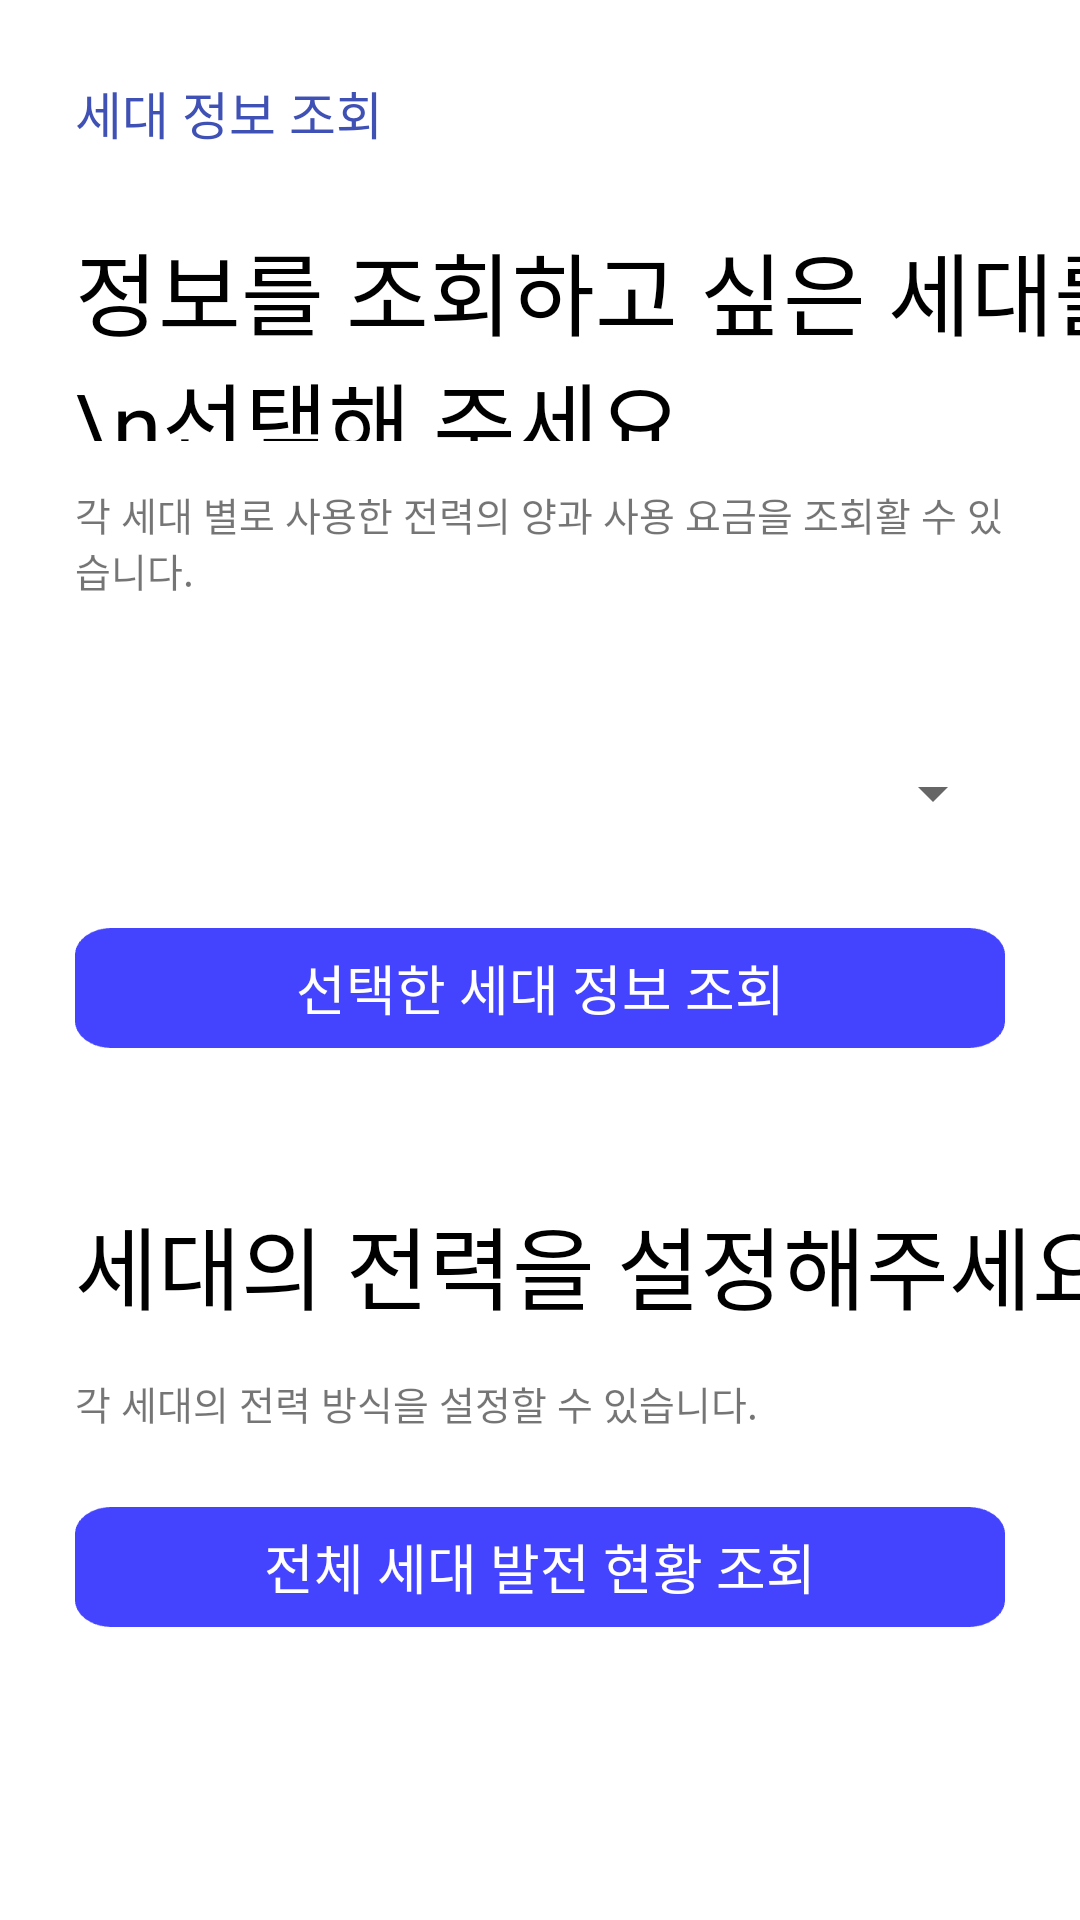

Here is an Android app screen rendered from its layout file. Give the layout XML and the strings, colors and styles it references.
<!-- AndroidManifest.xml: application theme Theme.JeonShimClient -->
<!-- res/layout/fragment_user.xml -->
<?xml version="1.0" encoding="utf-8"?>
<androidx.constraintlayout.widget.ConstraintLayout xmlns:android="http://schemas.android.com/apk/res/android"
    xmlns:tools="http://schemas.android.com/tools"
    android:layout_width="match_parent"
    android:layout_height="match_parent"
    xmlns:app="http://schemas.android.com/apk/res-auto"
    tools:context=".UserFragment">

    <TextView
        android:id="@+id/title_fragment_user"
        android:layout_width="wrap_content"
        android:layout_height="wrap_content"
        android:layout_marginLeft="25dp"
        android:layout_marginStart="25dp"
        android:layout_marginTop="25dp"
        android:fontFamily="@font/font1"
        android:text="세대 정보 조회"
        android:textColor="#3F51B5"
        android:textSize="17sp"
        app:layout_constraintBottom_toBottomOf="parent"
        app:layout_constraintEnd_toEndOf="parent"
        app:layout_constraintHorizontal_bias="0.0"
        app:layout_constraintStart_toStartOf="parent"
        app:layout_constraintTop_toTopOf="parent"
        app:layout_constraintVertical_bias="0.0" />

    <TextView
        android:id="@+id/text_fragment_user1"
        android:layout_width="361dp"
        android:layout_height="72dp"
        android:layout_marginEnd="25dp"
        android:layout_marginLeft="25dp"
        android:layout_marginRight="25dp"
        android:layout_marginStart="25dp"
        android:layout_marginTop="25dp"
        android:fontFamily="@font/font1"
        android:text="정보를 조회하고 싶은 세대를\n선택해 주세요."
        android:textColor="#000000"
        android:textSize="30sp"
        app:layout_constraintBottom_toBottomOf="parent"
        app:layout_constraintEnd_toEndOf="parent"
        app:layout_constraintHorizontal_bias="0.0"
        app:layout_constraintStart_toStartOf="parent"
        app:layout_constraintTop_toBottomOf="@+id/title_fragment_user"
        app:layout_constraintVertical_bias="0.0" />

    <TextView
        android:id="@+id/text_fragment_user3"
        android:layout_width="361dp"
        android:layout_height="wrap_content"
        android:layout_marginEnd="25dp"
        android:layout_marginLeft="25dp"
        android:layout_marginRight="25dp"
        android:layout_marginStart="25dp"
        android:layout_marginTop="50dp"
        android:fontFamily="@font/font1"
        android:text="세대의 전력을 설정해주세요."
        android:textColor="#000000"
        android:textSize="30sp"
        app:layout_constraintBottom_toBottomOf="parent"
        app:layout_constraintEnd_toEndOf="parent"
        app:layout_constraintHorizontal_bias="0.0"
        app:layout_constraintStart_toStartOf="parent"
        app:layout_constraintTop_toBottomOf="@+id/bt_fragment_user"
        app:layout_constraintVertical_bias="0.0" />

    <TextView
        android:id="@+id/text_fragment_user2"
        android:layout_width="0dp"
        android:layout_height="wrap_content"
        android:layout_marginEnd="25dp"
        android:layout_marginLeft="25dp"
        android:layout_marginRight="25dp"
        android:layout_marginStart="25dp"
        android:layout_marginTop="15dp"
        android:fontFamily="@font/font1"
        android:text="각 세대 별로 사용한 전력의 양과 사용 요금을 조회활 수 있습니다."
        android:textSize="13sp"
        app:layout_constraintBottom_toBottomOf="parent"
        app:layout_constraintEnd_toEndOf="parent"
        app:layout_constraintHorizontal_bias="0.0"
        app:layout_constraintStart_toStartOf="parent"
        app:layout_constraintTop_toBottomOf="@+id/text_fragment_user1"
        app:layout_constraintVertical_bias="0.0" />

    <TextView
        android:id="@+id/text_fragment_user4"
        android:layout_width="0dp"
        android:layout_height="wrap_content"
        android:layout_marginEnd="25dp"
        android:layout_marginLeft="25dp"
        android:layout_marginRight="25dp"
        android:layout_marginStart="25dp"
        android:layout_marginTop="15dp"
        android:fontFamily="@font/font1"
        android:text="각 세대의 전력 방식을 설정할 수 있습니다."
        android:textSize="13sp"
        app:layout_constraintBottom_toBottomOf="parent"
        app:layout_constraintEnd_toEndOf="parent"
        app:layout_constraintHorizontal_bias="0.0"
        app:layout_constraintStart_toStartOf="parent"
        app:layout_constraintTop_toBottomOf="@+id/text_fragment_user3"
        app:layout_constraintVertical_bias="0.0" />

    <Spinner
        android:id="@+id/spinner_fragment_user"
        android:layout_width="0dp"
        android:layout_height="70dp"
        android:layout_marginEnd="25dp"
        android:layout_marginLeft="25dp"
        android:layout_marginRight="25dp"
        android:layout_marginStart="25dp"
        android:layout_marginTop="30dp"
        android:width="1dp"
        android:bottomLeftRadius="16dp"
        android:bottomRightRadius="16dp"
        android:topLeftRadius="16dp"
        android:topRightRadius="16dp"
        app:layout_constraintBottom_toTopOf="@+id/bt_fragment_user"
        app:layout_constraintEnd_toEndOf="parent"
        app:layout_constraintHorizontal_bias="0.0"
        app:layout_constraintStart_toStartOf="parent"
        app:layout_constraintTop_toBottomOf="@+id/text_fragment_user2"
        app:layout_constraintVertical_bias="0.0"
        tools:ignore="SpeakableTextPresentCheck,TouchTargetSizeCheck" />

    <Button
        android:id="@+id/bt_fragment_user"
        android:layout_width="0dp"
        android:layout_height="40dp"
        android:layout_marginEnd="25dp"
        android:layout_marginLeft="25dp"
        android:layout_marginRight="25dp"
        android:layout_marginStart="25dp"
        android:layout_marginTop="80dp"
        android:width="1dp"
        android:background="@drawable/background_bs_blue"
        android:fontFamily="@font/font1"
        android:text="선택한 세대 정보 조회"
        android:textColor="#FFFFFF"
        android:textSize="18sp"
        app:backgroundTint="#4444FF"
        app:layout_constraintBottom_toBottomOf="parent"
        app:layout_constraintEnd_toEndOf="parent"
        app:layout_constraintHorizontal_bias="0.0"
        app:layout_constraintStart_toStartOf="parent"
        app:layout_constraintTop_toTopOf="@+id/spinner_fragment_user"
        app:layout_constraintVertical_bias="0"
        tools:ignore="MissingConstraints,TouchTargetSizeCheck" />


    <Button
        android:id="@+id/bt_fragment_user2"
        android:layout_width="0dp"
        android:layout_height="40dp"
        android:layout_marginEnd="25dp"
        android:layout_marginLeft="25dp"
        android:layout_marginRight="25dp"
        android:layout_marginStart="25dp"
        android:layout_marginTop="25dp"
        android:width="1dp"
        android:background="@drawable/background_bs_blue"
        android:fontFamily="@font/font1"
        android:text="전체 세대 발전 현황 조회"
        android:textColor="#FFFFFF"
        android:textSize="18sp"
        app:backgroundTint="#4444FF"
        app:layout_constraintBottom_toBottomOf="parent"
        app:layout_constraintEnd_toEndOf="parent"
        app:layout_constraintHorizontal_bias="0.0"
        app:layout_constraintStart_toStartOf="parent"
        app:layout_constraintTop_toBottomOf="@+id/text_fragment_user4"
        app:layout_constraintVertical_bias="0"
        tools:ignore="MissingConstraints,TouchTargetSizeCheck" />


</androidx.constraintlayout.widget.ConstraintLayout>
<!-- resources referenced by this layout -->
<resources>
  <!-- drawable background_bs_blue: png bitmap (drawable, 879 bytes) -->
  <style name="Theme.JeonShimClient" parent="Theme.MaterialComponents.DayNight.DarkActionBar">
          
          <item name="colorPrimary">@color/white</item>
          <item name="colorPrimaryVariant">@color/gray_1</item>
          <item name="colorOnPrimary">@color/white</item>
          
          <item name="colorSecondary">@color/teal_200</item>
          <item name="colorSecondaryVariant">@color/teal_700</item>
          <item name="colorOnSecondary">@color/black</item>
          
          <item name="android:statusBarColor" tools:targetApi="l">?attr/colorPrimaryVariant</item>
          
          
          <item name="windowActionBar">false</item>
          <item name="windowNoTitle">true</item>
          
          <item name="android:timePickerMode" tools:targetApi="lollipop">spinner</item>
      </style>
  <color name="white">#FFFFFFFF</color>
  <color name="gray_1">#2E2E2E</color>
  <color name="teal_200">#FF03DAC5</color>
  <color name="teal_700">#FF018786</color>
  <color name="black">#FF000000</color>
</resources>
